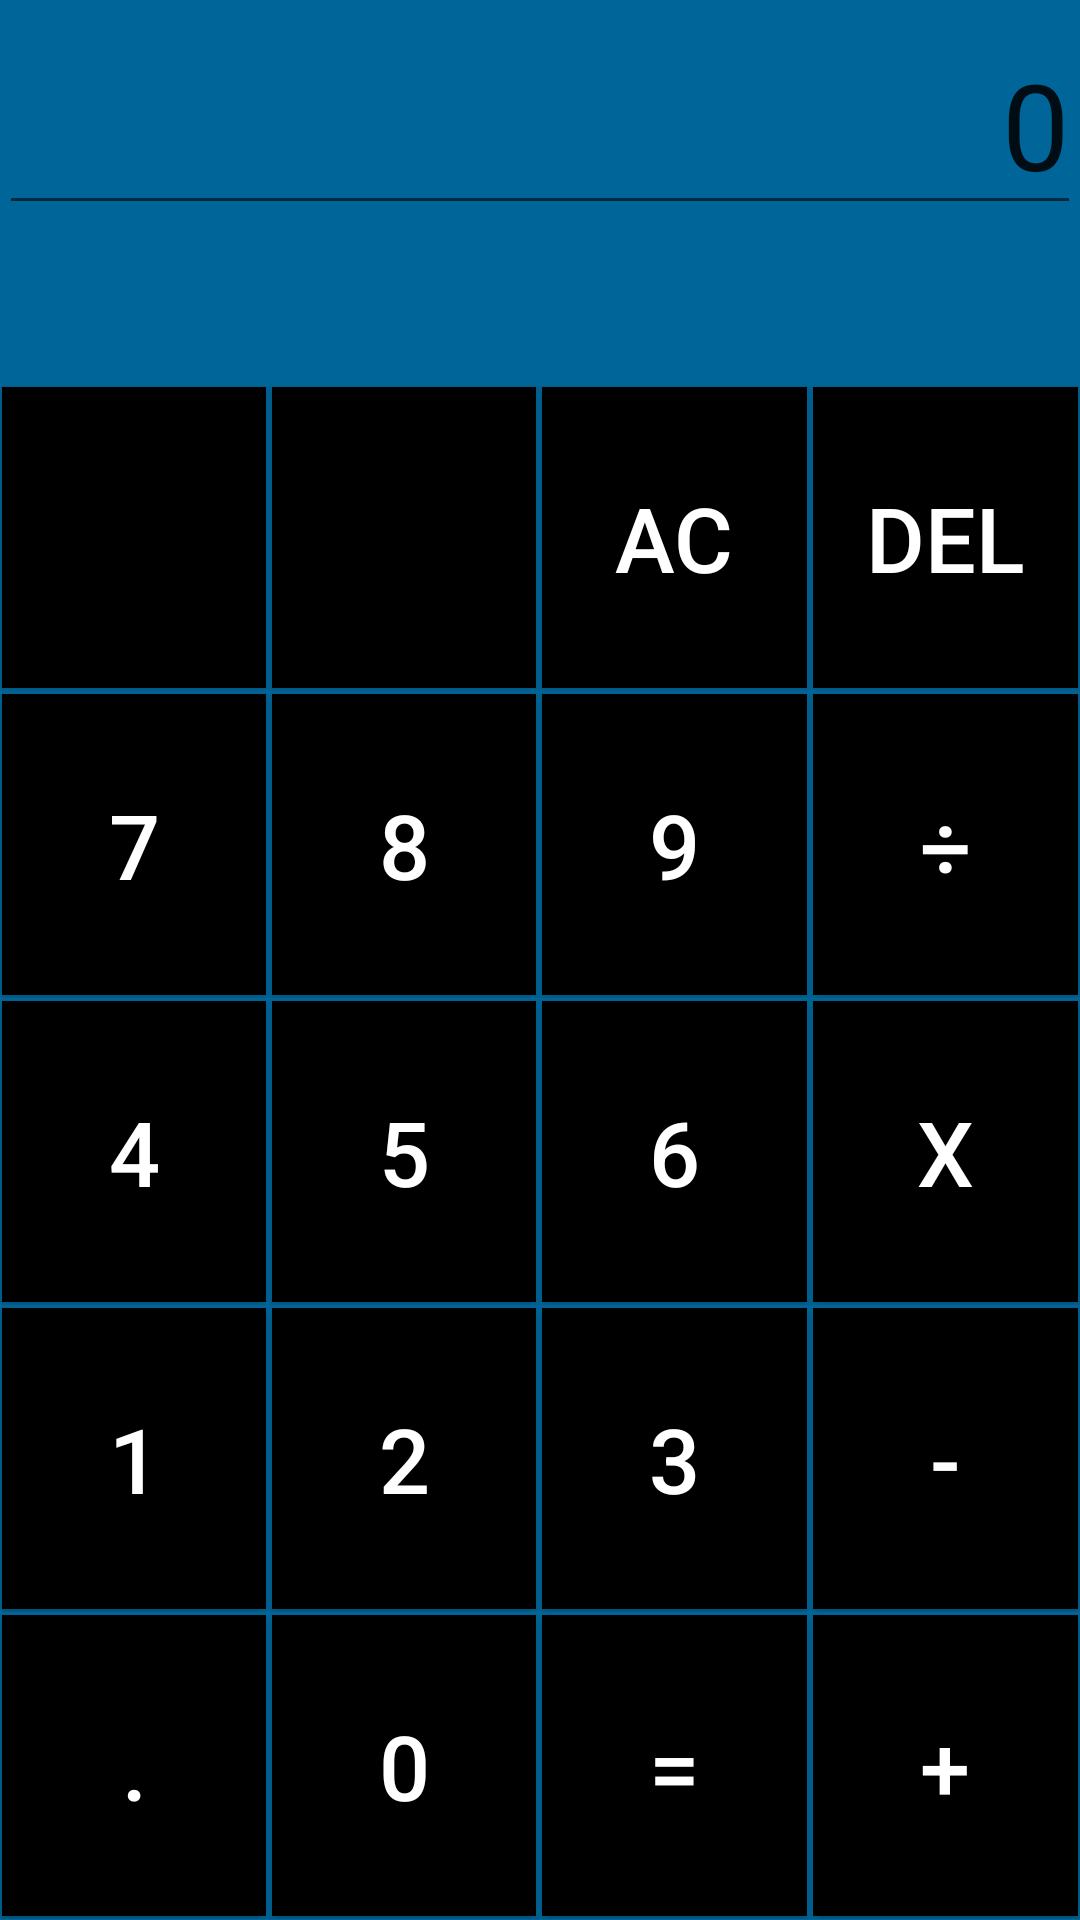

This screen was rendered from an Android layout file. Write that file and the resources it references.
<!-- AndroidManifest.xml: application theme AppTheme -->
<!-- res/layout/activity_main.xml -->
<LinearLayout xmlns:android="http://schemas.android.com/apk/res/android"
        xmlns:tools="http://schemas.android.com/tools"
        android:layout_width="match_parent"
        android:layout_height="match_parent" android:paddingLeft="@dimen/activity_horizontal_margin"
        android:paddingRight="@dimen/activity_horizontal_margin"
        android:paddingTop="@dimen/activity_vertical_margin"
        android:paddingBottom="@dimen/activity_vertical_margin" tools:context=".MainActivity"
        android:orientation="vertical"
        android:weightSum="1.0"
        android:background="#ff006699"
        >



    <LinearLayout
        android:layout_width="match_parent"
        android:layout_height="0dip"
        android:layout_weight="0.2">


    <EditText
        android:layout_width="match_parent"
        android:layout_height="75dp"
        android:id="@+id/calcText"
        android:text="0"
        android:editable="false"
        android:gravity="bottom|right"
        android:layout_alignParentTop="true"
        android:layout_alignParentLeft="true"
        android:layout_alignParentStart="true"
        android:autoText="false"
        android:textSize="40dp" />

    </LinearLayout>

    <LinearLayout
        android:layout_width="match_parent"
        android:layout_height="0dip"
        android:layout_weight="0.8"
        android:orientation="vertical"
        android:weightSum="1"
        >

    <TableLayout
        android:layout_width="fill_parent"
        android:layout_height="0dip"
        android:id="@+id/tableLayout"
        android:layout_weight="1"
        >

        <TableRow
            android:layout_width="fill_parent"
            android:layout_height="fill_parent"
            android:layout_weight="0.2"
            >

            <Button
                style="@style/calc_button"
                android:text=""
                android:id="@+id/btn_extra"
                />

            <Button
                style="@style/calc_button"
                android:text=""
                android:id="@+id/btn_extra1"
                />

            <Button
                style="@style/calc_button"
                android:text="AC"
                android:id="@+id/btn_ac"
                />

            <Button
                style="@style/calc_button"
                android:text="DEL"
                android:id="@+id/btn_delete"
                />


        </TableRow>

        <TableRow
            android:layout_width="fill_parent"
            android:layout_height="fill_parent"
            android:layout_weight="0.2"
            >

            <Button
                style="@style/calc_button"
                android:text="7"
                android:id="@+id/btn_7"
                />

            <Button
                style="@style/calc_button"
                android:text="8"
                android:id="@+id/btn_8"
                />

            <Button
                style="@style/calc_button"
                android:text="9"
                android:id="@+id/btn_9"
                />

            <Button
                style="@style/calc_button"
                android:text="÷"
                android:id="@+id/btn_divide"
                />
        </TableRow>



        <TableRow
            android:layout_width="fill_parent"
            android:layout_height="fill_parent"
            android:layout_weight="0.2"
            >

            <Button
                style="@style/calc_button"
                android:text="4"
                android:id="@+id/btn_4"
                />

            <Button
                style="@style/calc_button"
                android:text="5"
                android:id="@+id/btn_5"
                />

            <Button
                style="@style/calc_button"
                android:text="6"
                android:id="@+id/btn_6"
                />

            <Button
                style="@style/calc_button"
                android:text="x"
                android:id="@+id/btn_multiply"
                />
        </TableRow>

        <TableRow
            android:layout_width="fill_parent"
            android:layout_height="fill_parent"
            android:id="@+id/tableLayout2"
            android:layout_weight="0.2"
            >

            <Button
                style="@style/calc_button"
                android:text="1"
                android:id="@+id/btn_1"
                />

            <Button
                style="@style/calc_button"
                android:text="2"
                android:id="@+id/btn_2"
                />

            <Button
                style="@style/calc_button"
                android:text="3"
                android:id="@+id/btn_3"
                />

            <Button
                style="@style/calc_button"
                android:text="-"
                android:id="@+id/btn_minus"
                />
        </TableRow>

        <TableRow
            android:layout_width="fill_parent"
            android:layout_height="fill_parent"
            android:layout_weight="0.2"
            >

            <Button
                style="@style/calc_button"
                android:text="."
                android:id="@+id/btn_dot"
                />

            <Button
                style="@style/calc_button"
                android:text="0"
                android:id="@+id/btn_0"
                />

            <Button
                style="@style/calc_button"
                android:text="="
                android:id="@+id/btn_equals"
                />

            <Button
                style="@style/calc_button"
                android:text="+"
                android:id="@+id/btn_plus"
                />
        </TableRow>

    </TableLayout>
    </LinearLayout>
</LinearLayout>
<!-- resources referenced by this layout -->
<resources>
  <style name="calc_button">
      <item name="android:layout_width">fill_parent</item>
      <item name="android:layout_height">fill_parent</item>
      <item name="android:textSize">30dp</item>
      <item name="android:layout_weight">.25</item>
      <item name="android:textColor">#ffffffff</item>
      <item name="android:background">#ff000000</item>
      <item name="android:layout_margin">1dp</item>
  </style>
  <style name="AppTheme" parent="Theme.AppCompat.Light.DarkActionBar">
      
  </style>
</resources>
